Labelled photos from "images", an image-classification folder in jainm1234/ping-pong-detect. The possible labels are: blur ball, close-up, orange, player, pov, table, white.

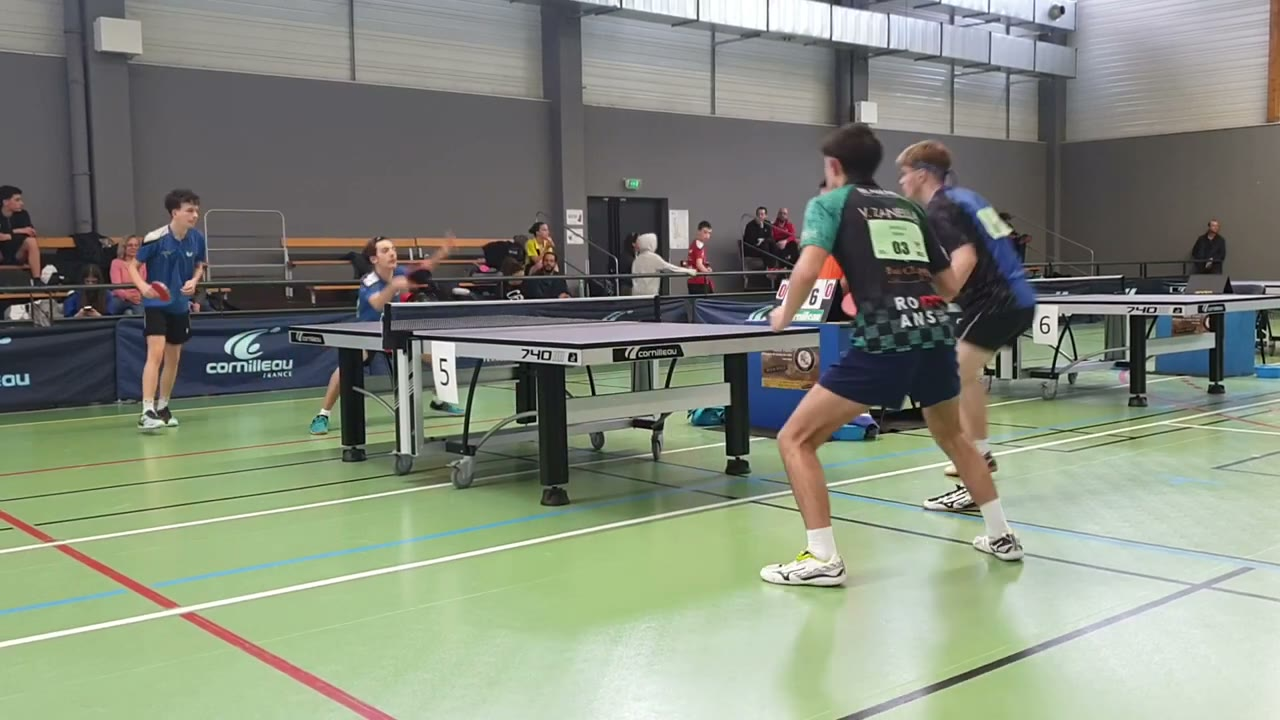
Label: blur ball

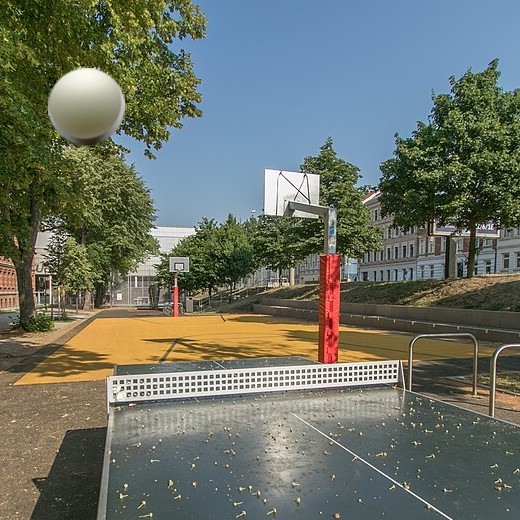
Label: white

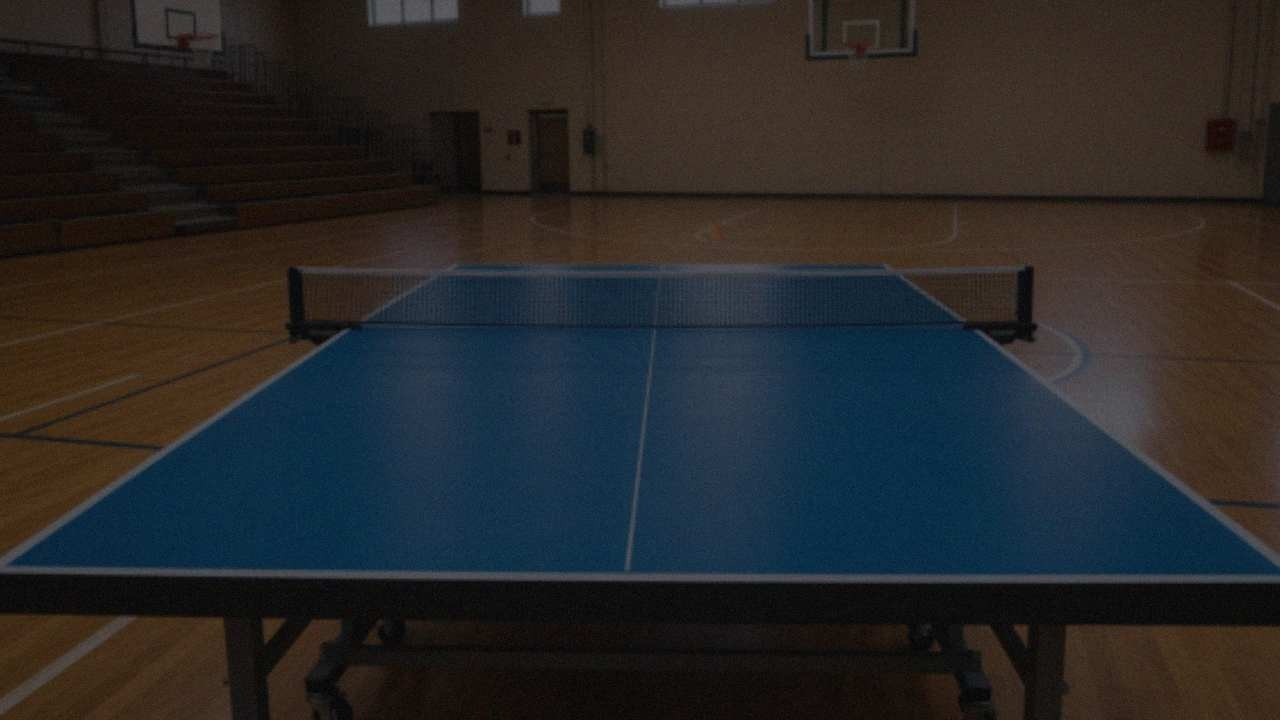
Label: pov

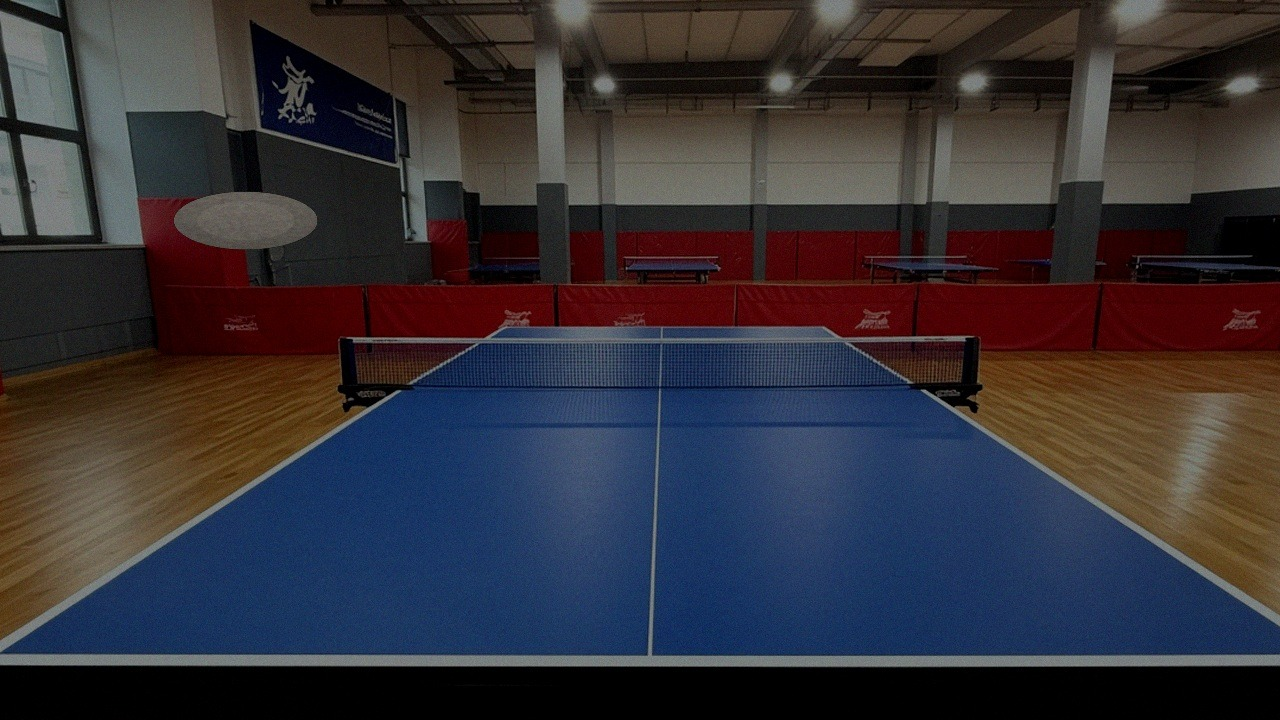
Label: pov

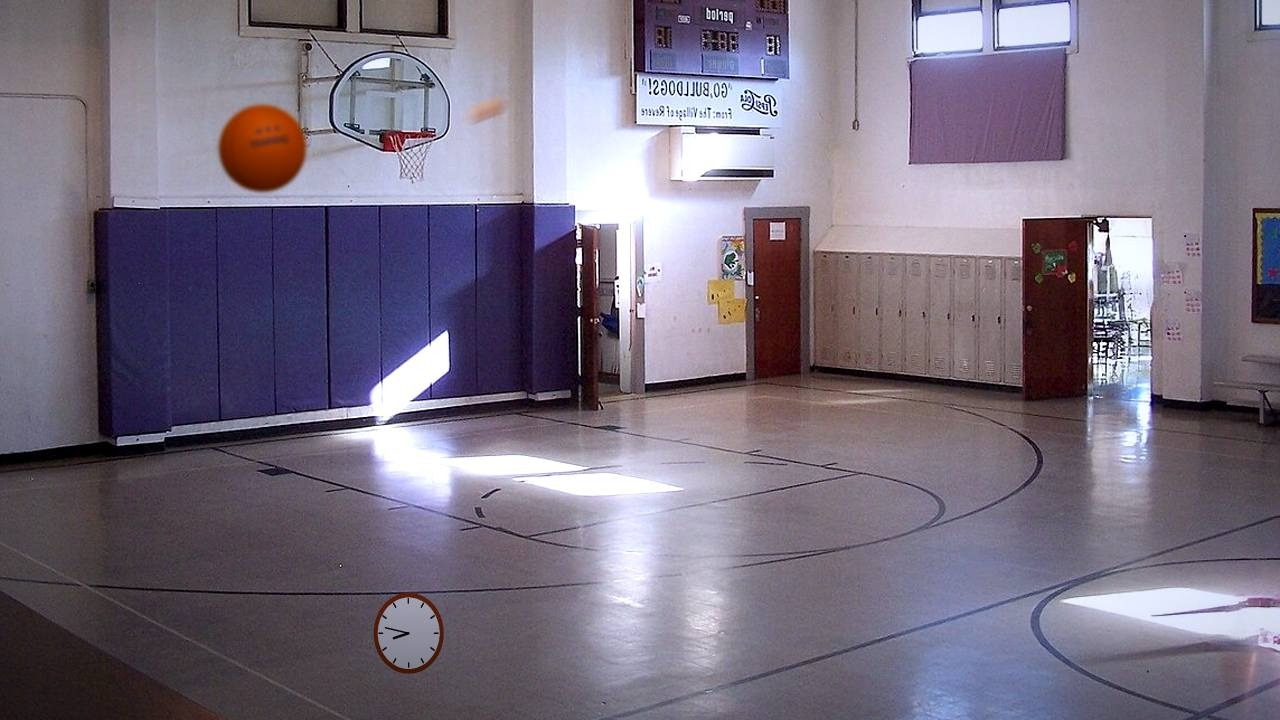
Label: orange

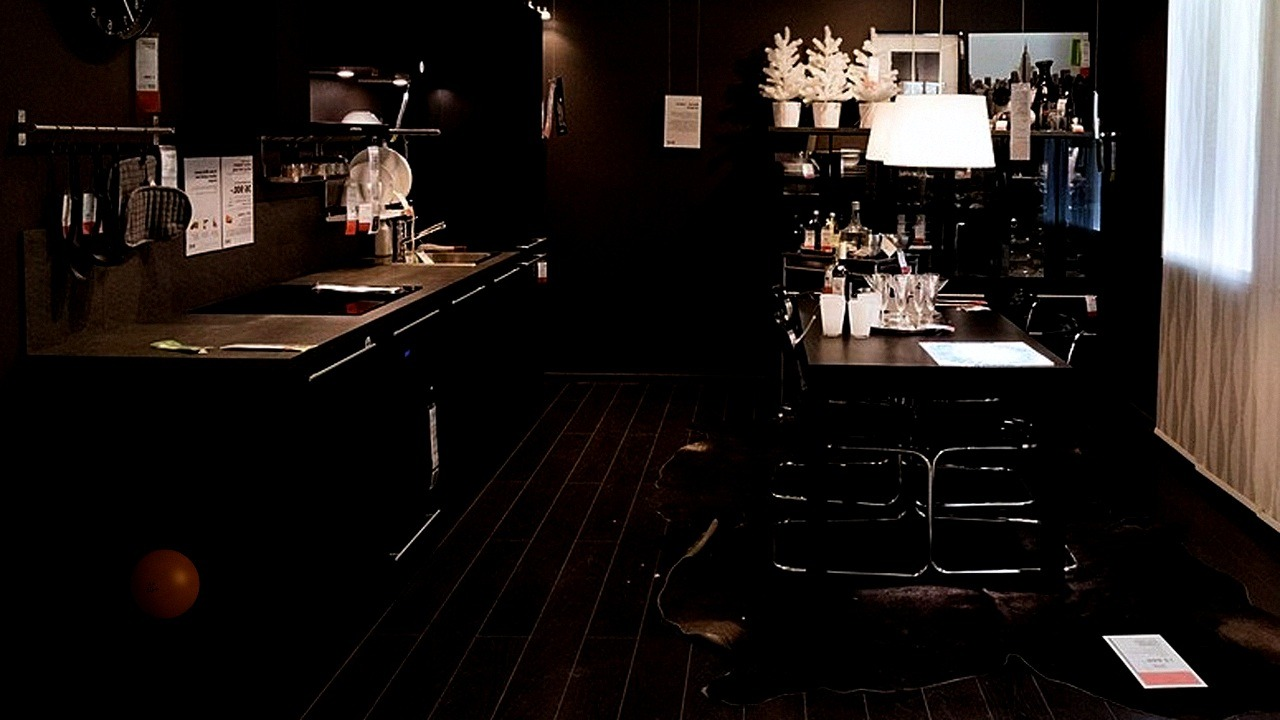
Label: orange
